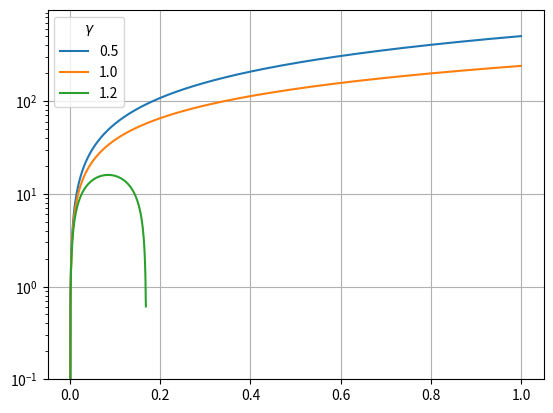

Here is the Python script that generated this plot:
import numpy as np
from scipy.special import erf
from scipy.integrate import solve_ivp
import matplotlib.pyplot as plt


# assume Dehnen profile
G = 43007  # km/s, kpc, 1e10Msol, Gyr


def enclosed_mass(r, g, a, M):
    return M * (r / (r + a)) ** (3 - g)

def density(r, g, a, M):
    return M * (3 - g) * a / (4 * np.pi * r**g * (r + a) ** (4 - g))

def eff_rad(g, a):
    return 0.75 * a / (2**(1/(3-g)) - 1)

def sigma(g, a, M):
    def _sigma(r, a, M, aa, bb):
        return G * M / a * ((r/a)**aa) / (1 + (r/a))**bb
    if g==0.5:
        aa = 0.8
        bb = 1.7
    elif g==1:
        aa = 1
        bb = 2
    elif g==1.2:
        aa = 1.1
        bb = 2.2
    elif g==1.5:
        aa = 1.25
        bb = 2.5
    elif g==1.75:
        aa = 1.35
        bb = 2.8
    else:
        raise RuntimeError("Invalid gamma")
    return lambda r: _sigma(r, a=a, M=M, aa=aa, bb=bb)


def solve_motion(x0, v0, t_eval, pars, Mbh):
    lnL = 1
    def system(t, y):
        x1, x2 = y
        xx = x2 / (np.sqrt(2)*sigma(*pars)(x1))
        dx1dt = x2
        dx2dt = -G * enclosed_mass(x1, *pars) / x1**2 - (
            4 * np.pi * G**2 * lnL * density(x1, *pars) * Mbh / x2**2 * (erf(xx) - 2*xx/np.sqrt(np.pi) * np.exp(-xx**2))
        )
        return [dx1dt, dx2dt]

    y0 = [x0, v0]
    t_span = (t_eval[0], t_eval[-1])
    
    sol = solve_ivp(system, t_span, y0, t_eval=t_eval, method='RK45', vectorized=False)
    
    return sol.t, sol.y[0]


if __name__ == "__main__":
    t_points = np.linspace(0, 1, 1000)
    Mtot = 1.38e11*2/1e10
    Mbh = 1e-2
    a = 3.9
    for g in (0.5, 1.0, 1.2):
        print(f"Doing {g}")
        t, X = solve_motion(1e-3, 800, t_points, [g, a, Mtot], Mbh)
        plt.semilogy(t, X, label=f"{g:.1f}")
        reff = eff_rad(g=g, a=a)
        print(f"Eff. radius: {reff:.2e}")
        print(f"Apo: {np.max(X):.2e}")
        print(f"Apo / Eff. radius: {np.max(X)/reff:.2e}")
    plt.ylim(0.1, None)
    plt.legend(title=r"$\gamma$")
    plt.grid()
    plt.savefig("apo_ics.png", dpi=300)
